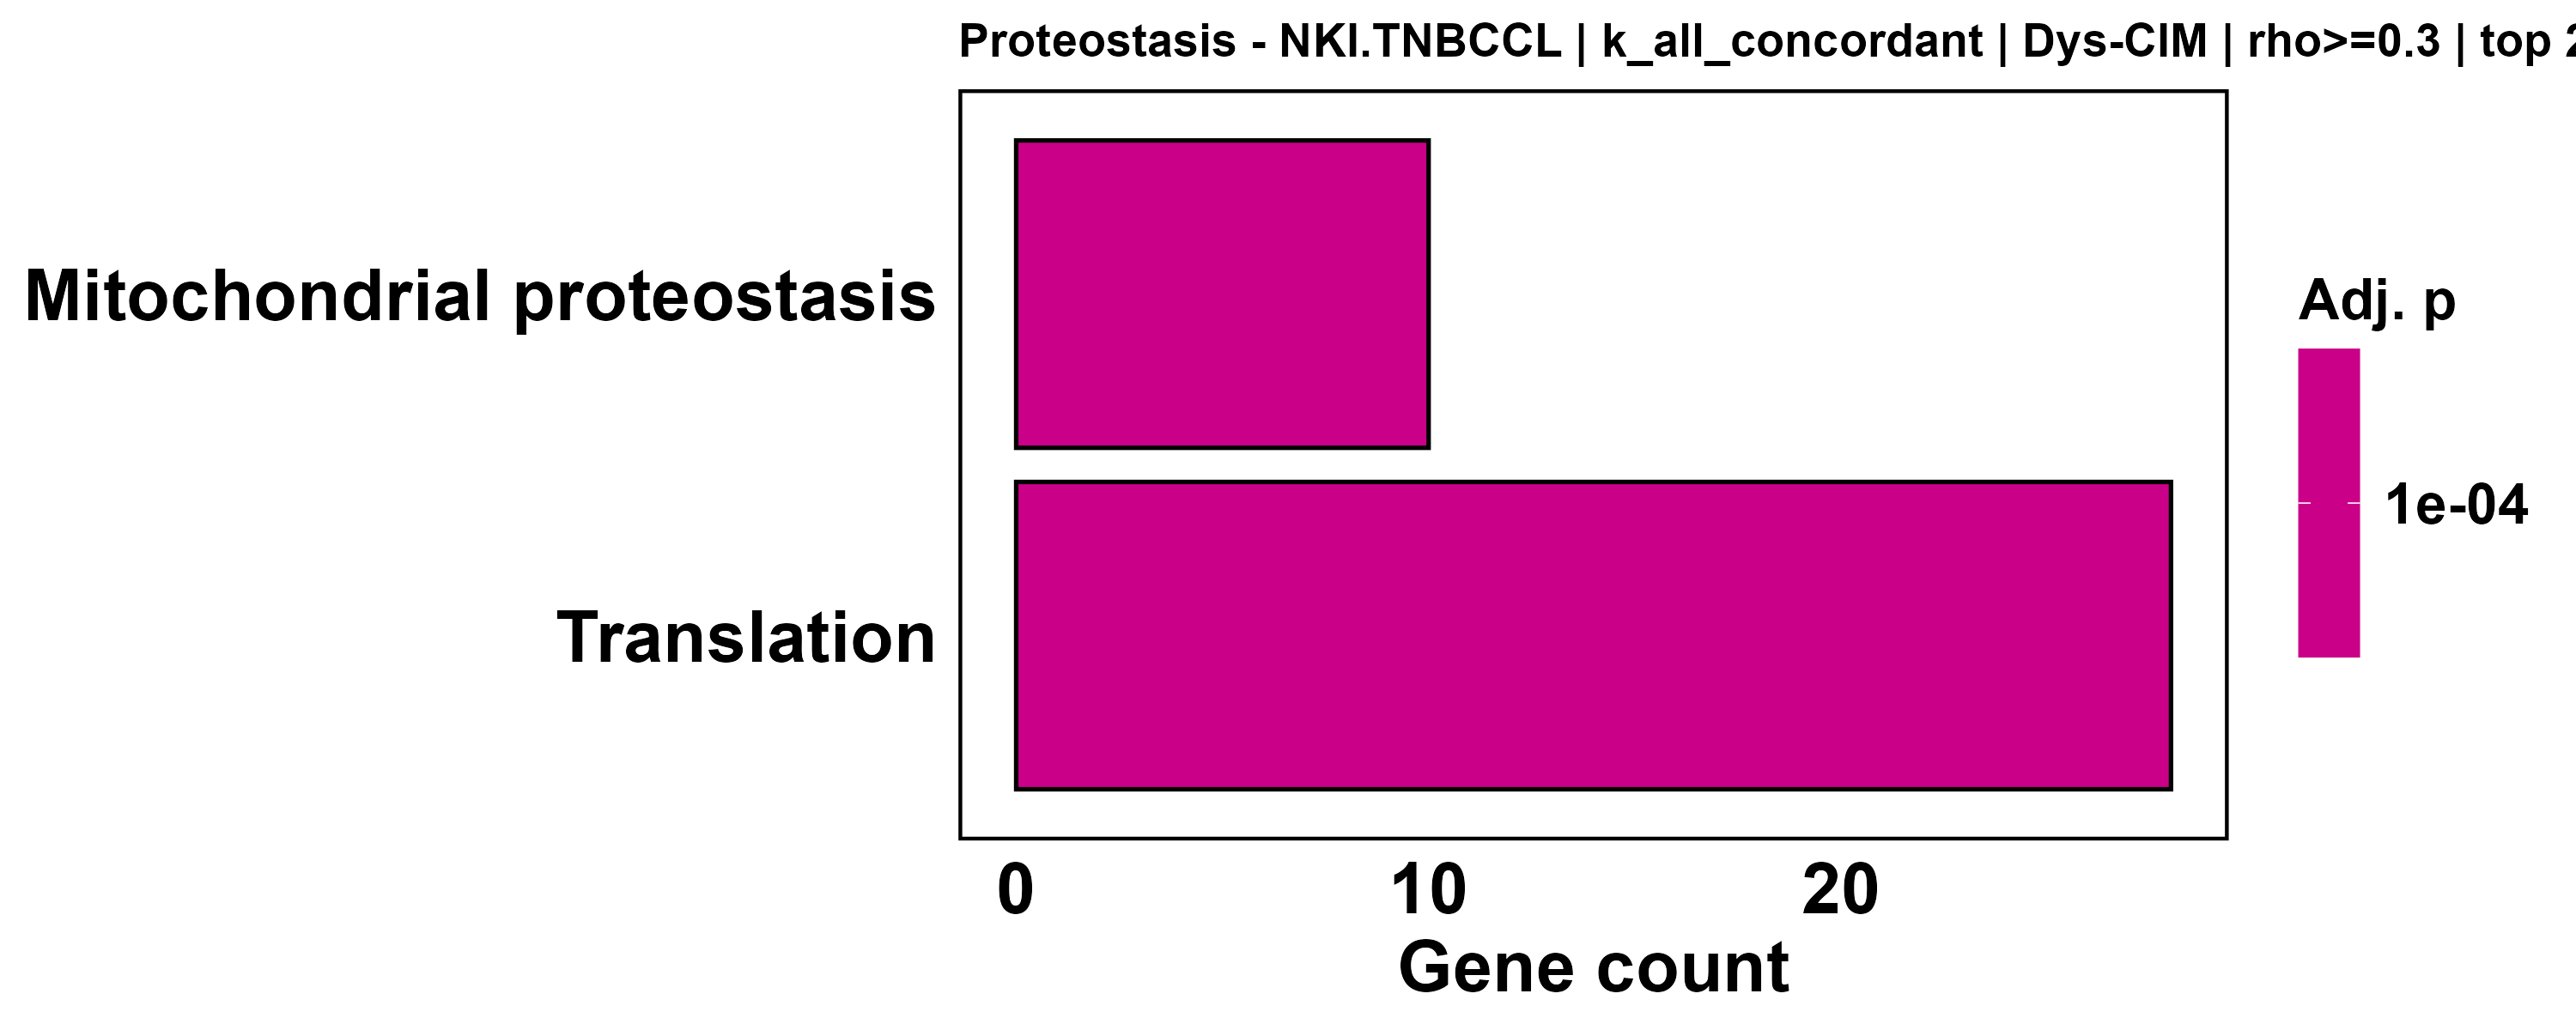

The file beside this chart, header and first rows:
ID, Description, GeneRatio, BgRatio, RichFactor, FoldEnrichment, zScore, pvalue, p.adjust, qvalue, geneID, Count
Mitochondrial proteostasis, Mitochondrial proteostasis, 10/73, 19/569, 0.5263, 4.102, 5.272, 2.39029598301956e-05, 0.0001027, 7.71892855893487e-05, YWHAE/TRAP1/YWHAZ/PHB2/HSPD1/CHCHD3/MIPE…, 10
Translation, Translation, 28/73, 109/569, 0.2569, 2.002, 4.461, 2.93319285239525e-05, 0.0001027, 7.71892855893487e-05, BZW2/EIF3M/MRPL24/IMP4/EIF3E/MRPS35/EIF5…, 28
Nuclear proteostasis, Nuclear proteostasis, 4/73, 18/569, 0.2222, 1.732, 1.21, 0.1894, 0.3404, 0.256, NPM1/NUP37/NPM3/XPO5, 4
Cytonuclear proteostasis, Cytonuclear proteostasis, 6/73, 31/569, 0.1935, 1.509, 1.116, 0.1945, 0.3404, 0.256, TBCB/TBCA/NUDCD1/CCT8/CCT4/CCT3, 6
Autophagy-Lysosome Pathway, Autophagy-Lysosome Pathway, 13/73, 166/569, 0.07831, 0.6104, -2.286, 0.9941, 0.9995, 0.7515, YWHAE/TBC1D7/VDAC1/YWHAZ/PHB2/MAPKAP1/DD…, 13
Ubiquitin Proteasome System, Ubiquitin Proteasome System, 20/73, 235/569, 0.08511, 0.6634, -2.582, 0.9972, 0.9995, 0.7515, PSMD14/TBCB/DCAF13/COPS5/NSMCE2/EIF3H/KL…, 20
ER proteostasis, ER proteostasis, 1/73, 53/569, 0.01887, 0.1471, -2.499, 0.9995, 0.9995, 0.7515, TMEM147, 1
